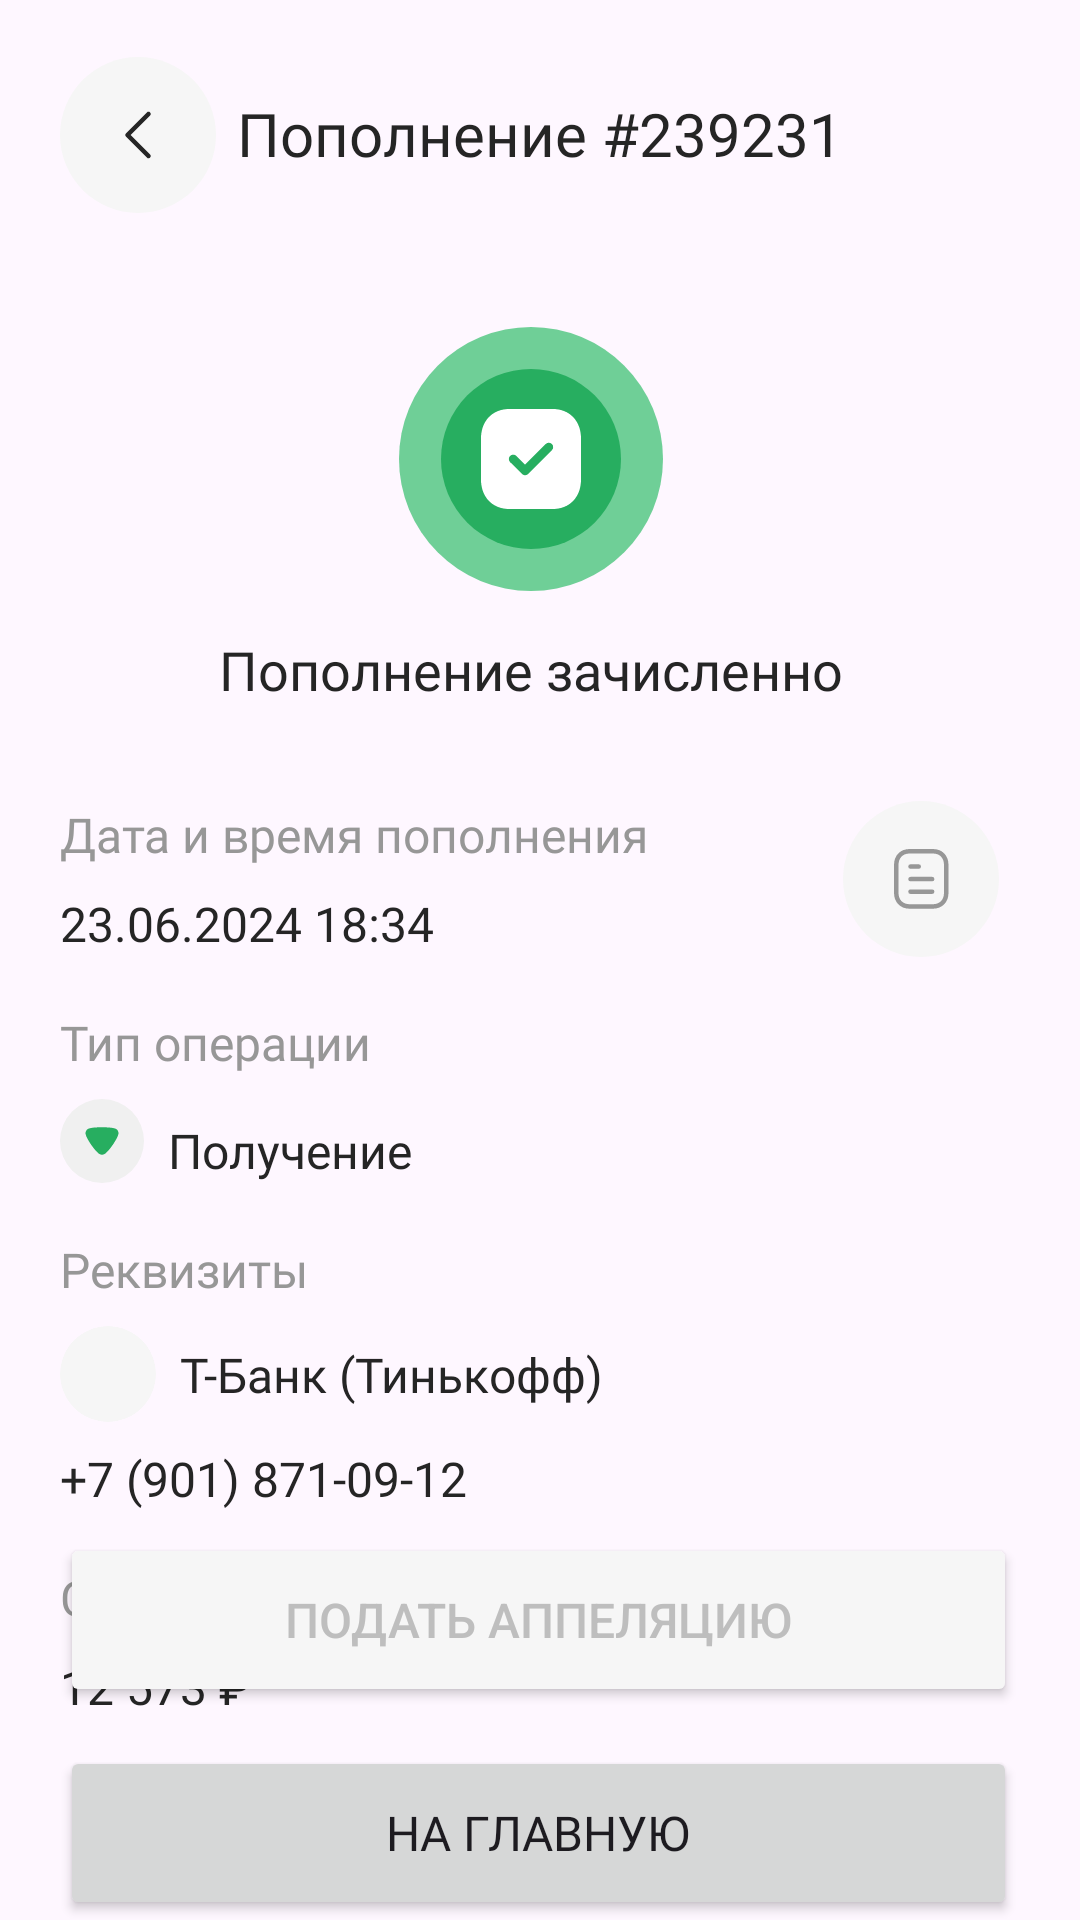

Write the Android layout XML for this screen, with the resource values it uses.
<!-- AndroidManifest.xml: application theme Theme.UralProjectMobile -->
<!-- res/layout/fragment_deposit_plus.xml -->
<androidx.constraintlayout.widget.ConstraintLayout xmlns:android="http://schemas.android.com/apk/res/android"
    xmlns:app="http://schemas.android.com/apk/res-auto"
    xmlns:tools="http://schemas.android.com/tools"
    android:id="@+id/scrollView2"
    android:layout_width="match_parent"
    android:layout_height="match_parent"
    android:orientation="vertical"
    tools:context=".DepositPlusFragment">

    <Button
        android:id="@+id/button12"
        android:layout_width="0dp"
        android:layout_height="58dp"
        android:layout_marginStart="20dp"
        android:layout_marginEnd="21dp"
        android:fontFamily="@font/gilroy600"
        android:text="На главную"
        android:textSize="16sp"
        app:layout_constraintBottom_toBottomOf="parent"
        app:layout_constraintEnd_toEndOf="parent"
        app:layout_constraintHorizontal_bias="1.0"
        app:layout_constraintStart_toStartOf="parent" />

    <Button
        android:id="@+id/button15"
        android:layout_width="0dp"
        android:layout_height="58dp"
        android:layout_marginStart="20dp"
        android:layout_marginEnd="21dp"
        android:layout_marginBottom="13dp"
        android:backgroundTint="@color/background_grey"
        android:text="Подать аппеляцию"
        android:textColor="#bebebe"
        android:textSize="16sp"
        app:layout_constraintBottom_toTopOf="@+id/button12"
        app:layout_constraintEnd_toEndOf="parent"
        app:layout_constraintHorizontal_bias="1.0"
        app:layout_constraintStart_toStartOf="parent" />

    <TextView
        android:id="@+id/textView114"
        android:layout_width="wrap_content"
        android:layout_height="wrap_content"
        android:layout_marginStart="20dp"
        android:layout_marginTop="18dp"
        android:fontFamily="@font/gilroy600"
        android:text="Сумма"
        android:textColor="@color/grey_5"
        android:textSize="16sp"
        app:layout_constraintStart_toStartOf="parent"
        app:layout_constraintTop_toBottomOf="@+id/textView113" />

    <TextView
        android:id="@+id/textView115"
        android:layout_width="wrap_content"
        android:layout_height="wrap_content"
        android:layout_marginTop="8dp"
        android:fontFamily="@font/gilroy600"
        android:text="12 573 ₽"
        android:textColor="@color/black"
        android:textSize="16sp"
        app:layout_constraintStart_toStartOf="@+id/textView114"
        app:layout_constraintTop_toBottomOf="@+id/textView114" />

    <TextView
        android:id="@+id/textView113"
        android:layout_width="wrap_content"
        android:layout_height="wrap_content"
        android:layout_marginTop="8dp"
        android:fontFamily="@font/gilroy600"
        android:text="+7 (901) 871-09-12"
        android:textColor="@color/black"
        android:textSize="16sp"
        app:layout_constraintStart_toStartOf="@+id/t1"
        app:layout_constraintTop_toBottomOf="@+id/t1" />

    <androidx.cardview.widget.CardView
        android:id="@+id/t1"
        android:layout_width="wrap_content"
        android:layout_height="wrap_content"
        android:layout_marginTop="8dp"
        app:cardBackgroundColor="@color/background_grey"
        app:cardCornerRadius="48dp"
        app:cardElevation="0dp"
        app:layout_constraintStart_toStartOf="@+id/textView111"
        app:layout_constraintTop_toBottomOf="@+id/textView111">

        <ImageView
            android:id="@+id/imageView4"
            android:layout_width="32dp"
            android:layout_height="32dp"
            android:src="@drawable/tinkoff" />
    </androidx.cardview.widget.CardView>

    <TextView
        android:id="@+id/textView112"
        android:layout_width="wrap_content"
        android:layout_height="wrap_content"
        android:layout_marginStart="8dp"
        android:fontFamily="@font/gilroy600"
        android:text="Получение"
        android:textColor="@color/black"
        android:textSize="16sp"
        app:layout_constraintBottom_toBottomOf="@+id/imageView30"
        app:layout_constraintStart_toEndOf="@+id/imageView30"
        app:layout_constraintTop_toTopOf="@+id/imageView30"
        app:layout_constraintVertical_bias="1.0" />

    <TextView
        android:id="@+id/textView111"
        android:layout_width="wrap_content"
        android:layout_height="wrap_content"
        android:layout_marginStart="20dp"
        android:layout_marginTop="18dp"
        android:fontFamily="@font/gilroy600"
        android:text="Реквизиты"
        android:textColor="@color/grey_5"
        android:textSize="16sp"
        app:layout_constraintStart_toStartOf="parent"
        app:layout_constraintTop_toBottomOf="@+id/textView112" />

    <TextView
        android:id="@+id/textView107"
        android:layout_width="wrap_content"
        android:layout_height="wrap_content"
        android:layout_marginStart="20dp"
        android:layout_marginTop="18dp"
        android:fontFamily="@font/gilroy600"
        android:text="Тип операции"
        android:textColor="@color/grey_5"
        android:textSize="16sp"
        app:layout_constraintStart_toStartOf="parent"
        app:layout_constraintTop_toBottomOf="@+id/textView106" />

    <TextView
        android:id="@+id/textView108"
        android:layout_width="wrap_content"
        android:layout_height="wrap_content"
        android:layout_marginStart="8dp"
        android:fontFamily="@font/gilroy600"
        android:text="Т-Банк (Тинькофф)"
        android:textColor="@color/black"
        android:textSize="16sp"
        app:layout_constraintBottom_toBottomOf="@+id/t1"
        app:layout_constraintStart_toEndOf="@+id/t1"
        app:layout_constraintTop_toTopOf="@+id/t1" />

    <ImageView
        android:id="@+id/imageViewBack"
        android:layout_width="wrap_content"
        android:layout_height="wrap_content"
        android:layout_marginStart="20dp"
        android:layout_marginTop="19dp"
        android:src="@drawable/buttons"
        app:layout_constraintStart_toStartOf="parent"
        app:layout_constraintTop_toTopOf="parent" />

    <TextView
        android:id="@+id/textView103"
        android:layout_width="wrap_content"
        android:layout_height="28dp"
        android:layout_marginTop="31dp"
        android:fontFamily="@font/mont800"
        android:text="Пополнение #239231"
        android:textColor="@color/black"
        android:textSize="20sp"
        app:layout_constraintEnd_toEndOf="parent"
        app:layout_constraintStart_toStartOf="parent"
        app:layout_constraintTop_toTopOf="parent" />

    <ImageView
        android:id="@+id/imageView28"
        android:layout_width="wrap_content"
        android:layout_height="wrap_content"
        android:layout_marginStart="57dp"
        android:layout_marginTop="50dp"
        android:layout_marginEnd="63dp"
        android:src="@drawable/frame_2131329207"
        app:layout_constraintEnd_toEndOf="@+id/textView103"
        app:layout_constraintStart_toStartOf="@+id/textView103"
        app:layout_constraintTop_toBottomOf="@+id/textView103" />

    <TextView
        android:id="@+id/textView104"
        android:layout_width="wrap_content"
        android:layout_height="wrap_content"
        android:layout_marginTop="14dp"
        android:fontFamily="@font/gilroy700"
        android:text="Пополнение зачисленно"
        android:textColor="@color/black"
        android:textSize="18sp"
        app:layout_constraintEnd_toEndOf="@+id/imageView28"
        app:layout_constraintStart_toStartOf="@+id/imageView28"
        app:layout_constraintTop_toBottomOf="@+id/imageView28" />

    <TextView
        android:id="@+id/textView105"
        android:layout_width="wrap_content"
        android:layout_height="wrap_content"
        android:layout_marginStart="20dp"
        android:layout_marginTop="32dp"
        android:fontFamily="@font/gilroy600"
        android:text="Дата и время пополнения"
        android:textColor="@color/grey_5"
        android:textSize="16sp"
        app:layout_constraintStart_toStartOf="parent"
        app:layout_constraintTop_toBottomOf="@+id/textView104" />

    <TextView
        android:id="@+id/textView106"
        android:layout_width="wrap_content"
        android:layout_height="wrap_content"
        android:layout_marginTop="8dp"
        android:fontFamily="@font/gilroy600"
        android:text="23.06.2024 18:34"
        android:textColor="@color/black"
        android:textSize="16sp"
        app:layout_constraintStart_toStartOf="@+id/textView105"
        app:layout_constraintTop_toBottomOf="@+id/textView105" />

    <ImageView
        android:id="@+id/imageViewDetails"
        android:layout_width="wrap_content"
        android:layout_height="wrap_content"
        android:layout_marginEnd="27dp"
        android:src="@drawable/listinfo"
        app:layout_constraintBottom_toBottomOf="@+id/textView106"
        app:layout_constraintEnd_toEndOf="parent"
        app:layout_constraintTop_toTopOf="@+id/textView105" />

    <ImageView
        android:id="@+id/imageView30"
        android:layout_width="wrap_content"
        android:layout_height="wrap_content"
        android:layout_marginTop="8dp"
        android:src="@drawable/frame_2131329230"
        app:layout_constraintStart_toStartOf="@+id/textView107"
        app:layout_constraintTop_toBottomOf="@+id/textView107" />

</androidx.constraintlayout.widget.ConstraintLayout>
<!-- resources referenced by this layout -->
<resources>
  <color name="background_grey">#F6F6F6</color>
  <color name="black">#252525</color>
  <color name="grey_5">#979797</color>
  <!-- drawable buttons (drawable) -->
  <vector xmlns:android="http://schemas.android.com/apk/res/android"
      android:width="52dp"
      android:height="52dp"
      android:viewportWidth="52"
      android:viewportHeight="52">
    <path
        android:pathData="M26,0L26,0A26,26 0,0 1,52 26L52,26A26,26 0,0 1,26 52L26,52A26,26 0,0 1,0 26L0,26A26,26 0,0 1,26 0z"
        android:fillColor="#F6F6F6"/>
    <path
        android:pathData="M29.5,33L22.5,26L29.5,19"
        android:strokeLineJoin="round"
        android:strokeWidth="1.5"
        android:fillColor="#00000000"
        android:strokeColor="#252525"
        android:strokeLineCap="round"/>
  </vector>
  <!-- drawable frame_2131329207 (drawable) -->
  <vector xmlns:android="http://schemas.android.com/apk/res/android"
      android:width="88dp"
      android:height="88dp"
      android:viewportWidth="88"
      android:viewportHeight="88">
    <path
        android:pathData="M44,44m-30,0a30,30 0,1 1,60 0a30,30 0,1 1,-60 0"
        android:fillColor="#C7E8FD"/>
    <path
        android:pathData="M44,44m-21,0a21,21 0,1 1,42 0a21,21 0,1 1,-42 0"
        android:strokeWidth="2"
        android:fillColor="#C7E8FD"
        android:strokeColor="#ffffff"/>
    <path
        android:pathData="M44,44m-44,0a44,44 0,1 1,88 0a44,44 0,1 1,-88 0"
        android:fillColor="#6FCF97"/>
    <path
        android:pathData="M44,44m-30,0a30,30 0,1 1,60 0a30,30 0,1 1,-60 0"
        android:fillColor="#27AE60"/>
    <path
        android:pathData="M36.784,27.333H51.234C56.883,27.333 60.667,31.3 60.667,37.2V50.819C60.667,56.7 56.883,60.667 51.234,60.667H36.784C31.133,60.667 27.333,56.7 27.333,50.819V37.2C27.333,31.3 31.133,27.333 36.784,27.333ZM43.05,48.984L50.967,41.067C51.533,40.5 51.533,39.583 50.967,39C50.4,38.433 49.467,38.433 48.9,39L42.017,45.883L39.1,42.967C38.533,42.4 37.6,42.4 37.033,42.967C36.467,43.534 36.467,44.45 37.033,45.034L41,48.984C41.283,49.267 41.65,49.4 42.017,49.4C42.4,49.4 42.767,49.267 43.05,48.984Z"
        android:fillColor="#ffffff"
        android:fillType="evenOdd"/>
  </vector>
  <!-- drawable frame_2131329230 (drawable) -->
  <vector xmlns:android="http://schemas.android.com/apk/res/android"
      android:width="28dp"
      android:height="28dp"
      android:viewportWidth="28"
      android:viewportHeight="28">
    <path
        android:pathData="M14,0L14,0A14,14 0,0 1,28 14L28,14A14,14 0,0 1,14 28L14,28A14,14 0,0 1,0 14L0,14A14,14 0,0 1,14 0z"
        android:fillColor="#F0F0F0"/>
    <path
        android:pathData="M12.963,18.245C12.91,18.193 12.683,17.997 12.496,17.815C11.32,16.747 9.395,13.961 8.807,12.503C8.713,12.281 8.513,11.722 8.5,11.422C8.5,11.136 8.566,10.862 8.7,10.602C8.887,10.277 9.181,10.016 9.528,9.873C9.77,9.781 10.491,9.638 10.504,9.638C11.293,9.495 12.575,9.417 13.993,9.417C15.343,9.417 16.573,9.495 17.374,9.612C17.387,9.626 18.284,9.768 18.591,9.925C19.152,10.211 19.5,10.771 19.5,11.37V11.422C19.486,11.813 19.138,12.633 19.125,12.633C18.537,14.013 16.706,16.735 15.49,17.829C15.49,17.829 15.177,18.137 14.982,18.271C14.701,18.48 14.354,18.583 14.006,18.583C13.619,18.583 13.257,18.466 12.963,18.245Z"
        android:fillColor="#27AE60"/>
  </vector>
  <style name="Theme.UralProjectMobile" parent="Base.Theme.UralProjectMobile" />
  <style name="Base.Theme.UralProjectMobile" parent="Theme.Material3.Light.NoActionBar">
          
           <item name="colorPrimary">#2B56F6</item>
      </style>
</resources>
